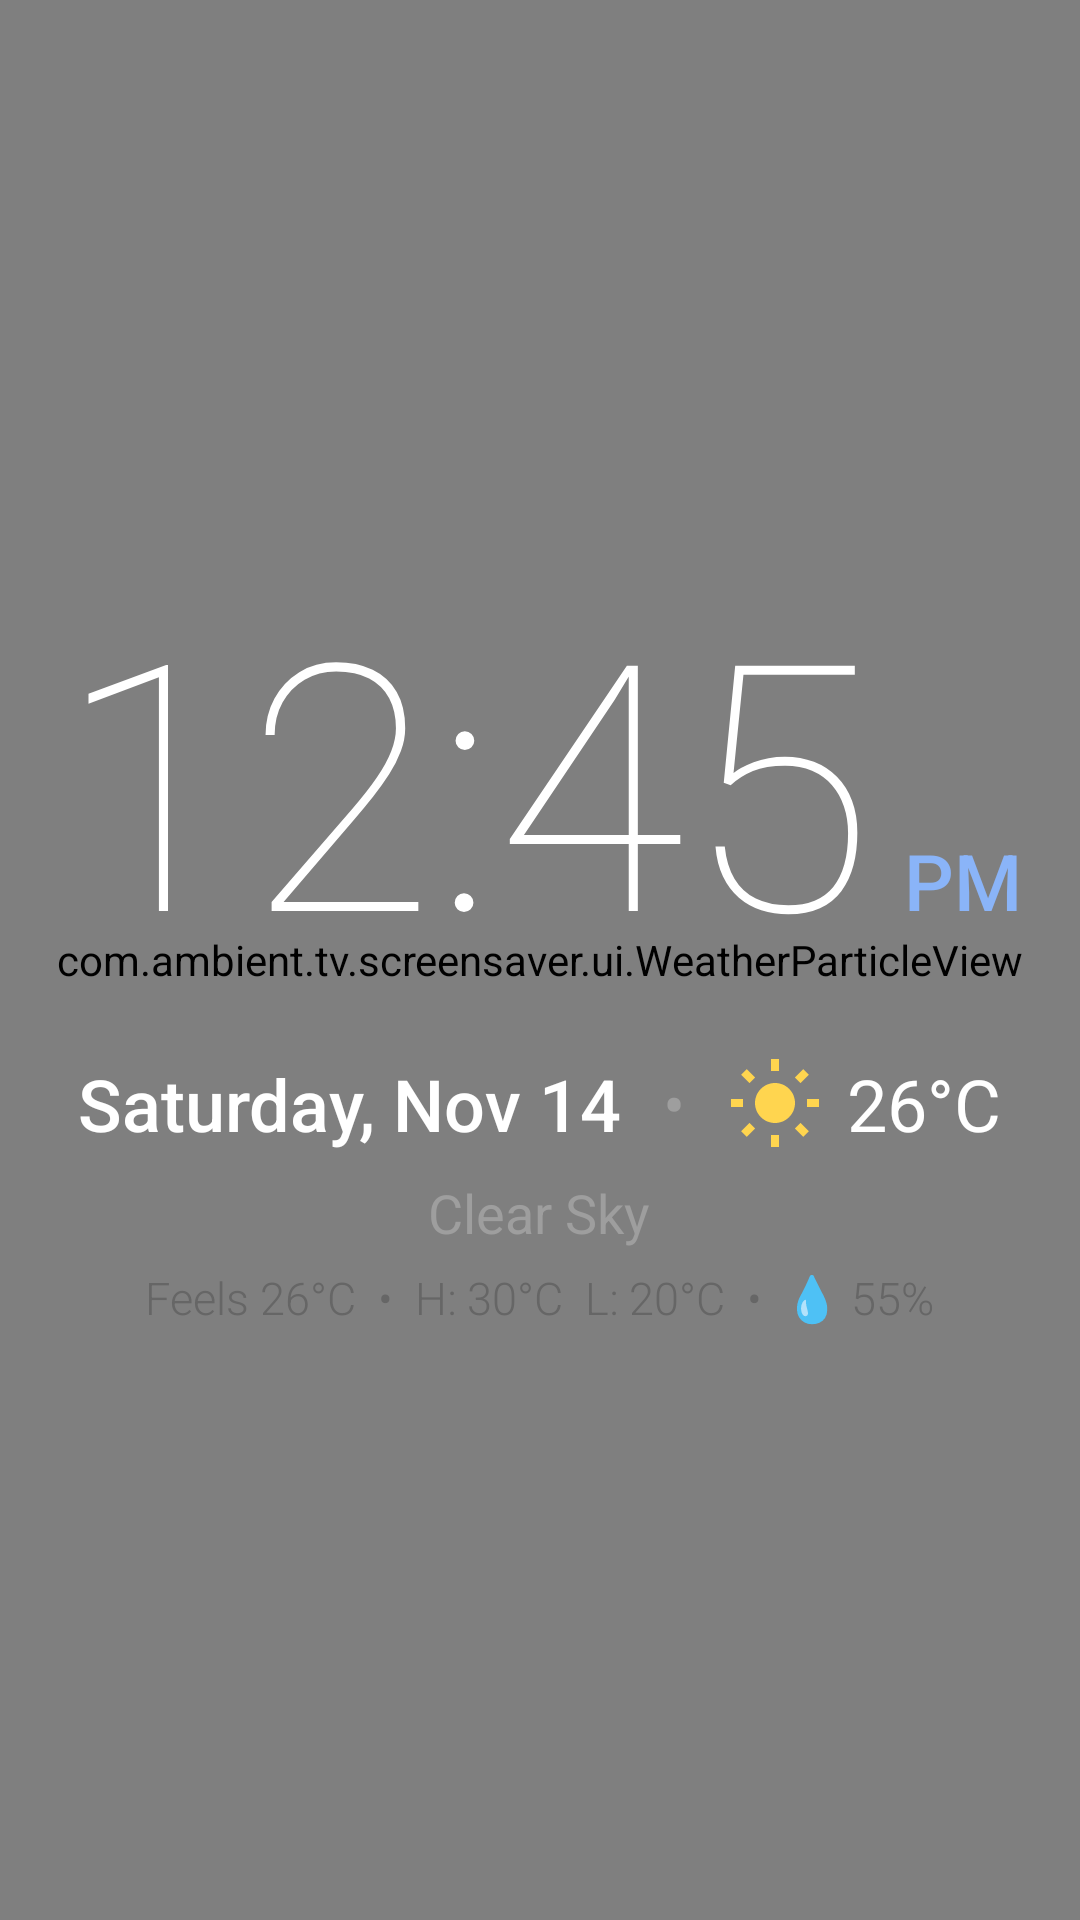

Layout XML and referenced resources for this Android screen:
<!-- AndroidManifest.xml: application theme Theme.AmbientScreensaver -->
<!-- res/layout/view_ambient_display.xml -->
<?xml version="1.0" encoding="utf-8"?>
<FrameLayout xmlns:android="http://schemas.android.com/apk/res/android"
    android:id="@+id/ambientRoot"
    android:layout_width="match_parent"
    android:layout_height="match_parent"
    android:background="@color/bg_black"
    android:clipChildren="false"
    android:clipToPadding="false">

    
    <com.ambient.tv.screensaver.ui.AmbientAuraView
        android:id="@+id/ambientAuraView"
        android:layout_width="match_parent"
        android:layout_height="match_parent" />

    
    <com.ambient.tv.screensaver.ui.WeatherParticleView
        android:id="@+id/weatherParticleView"
        android:layout_width="match_parent"
        android:layout_height="match_parent" />

    
    <LinearLayout
        android:id="@+id/ambientContentContainer"
        android:layout_width="wrap_content"
        android:layout_height="wrap_content"
        android:layout_gravity="center"
        android:gravity="center_horizontal"
        android:orientation="vertical">

        
        <LinearLayout
            android:id="@+id/layoutHorizontalClock"
            android:layout_width="wrap_content"
            android:layout_height="wrap_content"
            android:baselineAligned="true"
            android:gravity="bottom"
            android:orientation="horizontal"
            android:visibility="visible">

            <TextView
                android:id="@+id/tvClockHorizontal"
                android:layout_width="wrap_content"
                android:layout_height="wrap_content"
                android:fontFamily="sans-serif-thin"
                android:includeFontPadding="false"
                android:text="12:45"
                android:textColor="@color/text_primary"
                android:textSize="115sp" />

            <TextView
                android:id="@+id/tvAmPm"
                android:layout_width="wrap_content"
                android:layout_height="wrap_content"
                android:layout_marginStart="10dp"
                android:fontFamily="sans-serif-medium"
                android:text="PM"
                android:textColor="@color/text_accent"
                android:textSize="26sp"
                android:visibility="visible" />
        </LinearLayout>

        
        <LinearLayout
            android:id="@+id/layoutStackedClock"
            android:layout_width="wrap_content"
            android:layout_height="wrap_content"
            android:gravity="center_horizontal"
            android:orientation="vertical"
            android:visibility="gone">

            <TextView
                android:id="@+id/tvClockHours"
                android:layout_width="wrap_content"
                android:layout_height="wrap_content"
                android:fontFamily="sans-serif-light"
                android:includeFontPadding="false"
                android:text="12"
                android:textColor="@color/text_primary"
                android:textSize="125sp" />

            <TextView
                android:id="@+id/tvClockMinutes"
                android:layout_width="wrap_content"
                android:layout_height="wrap_content"
                android:fontFamily="sans-serif-black"
                android:includeFontPadding="false"
                android:text="45"
                android:textColor="@color/text_accent"
                android:textSize="125sp" />
        </LinearLayout>

        
        <LinearLayout
            android:id="@+id/layoutAnalogClock"
            android:layout_width="wrap_content"
            android:layout_height="wrap_content"
            android:gravity="center"
            android:orientation="vertical"
            android:visibility="gone">

            <com.ambient.tv.screensaver.ui.AmbientAnalogClockView
                android:id="@+id/analogClockView"
                android:layout_width="260dp"
                android:layout_height="260dp" />
        </LinearLayout>

        
        <LinearLayout
            android:id="@+id/layoutDotMatrixClock"
            android:layout_width="wrap_content"
            android:layout_height="wrap_content"
            android:baselineAligned="true"
            android:gravity="center_horizontal"
            android:orientation="horizontal"
            android:visibility="gone">

            <TextView
                android:id="@+id/tvClockDotMatrix"
                android:layout_width="wrap_content"
                android:layout_height="wrap_content"
                android:fontFamily="monospace"
                android:includeFontPadding="false"
                android:letterSpacing="0.08"
                android:text="12:45:00"
                android:textColor="@color/text_accent"
                android:textSize="85sp" />

            <TextView
                android:id="@+id/tvAmPmDotMatrix"
                android:layout_width="wrap_content"
                android:layout_height="wrap_content"
                android:layout_marginStart="12dp"
                android:fontFamily="monospace"
                android:text="PM"
                android:textColor="@color/text_primary"
                android:textSize="24sp"
                android:visibility="visible" />
        </LinearLayout>

        
        <LinearLayout
            android:layout_width="wrap_content"
            android:layout_height="wrap_content"
            android:layout_marginTop="20dp"
            android:gravity="center_vertical"
            android:orientation="horizontal">

            <TextView
                android:id="@+id/tvDate"
                android:layout_width="wrap_content"
                android:layout_height="wrap_content"
                android:fontFamily="sans-serif-medium"
                android:text="Saturday, Nov 14"
                android:textColor="@color/text_primary"
                android:textSize="24sp" />

            <TextView
                android:layout_width="wrap_content"
                android:layout_height="wrap_content"
                android:layout_marginStart="14dp"
                android:layout_marginEnd="14dp"
                android:text="•"
                android:textColor="@color/text_secondary"
                android:textSize="22sp" />

            <ImageView
                android:id="@+id/ivWeatherIcon"
                android:layout_width="32dp"
                android:layout_height="32dp"
                android:contentDescription="Weather icon"
                android:src="@drawable/ic_weather_clear" />

            <TextView
                android:id="@+id/tvTemperature"
                android:layout_width="wrap_content"
                android:layout_height="wrap_content"
                android:layout_marginStart="8dp"
                android:fontFamily="sans-serif-bold"
                android:text="26°C"
                android:textColor="@color/text_primary"
                android:textSize="24sp" />
        </LinearLayout>

        
        <TextView
            android:id="@+id/tvWeatherSubtitle"
            android:layout_width="wrap_content"
            android:layout_height="wrap_content"
            android:layout_marginTop="8dp"
            android:fontFamily="sans-serif"
            android:text="Clear Sky"
            android:textColor="@color/text_secondary"
            android:textSize="18sp" />

        
        <TextView
            android:id="@+id/tvWeatherDetails"
            android:layout_width="wrap_content"
            android:layout_height="wrap_content"
            android:layout_marginTop="6dp"
            android:fontFamily="sans-serif-light"
            android:text="Feels 26°C  •  H: 30°C  L: 20°C  •  💧 55%"
            android:textColor="@color/text_tertiary"
            android:textSize="15sp"
            android:visibility="visible" />

    </LinearLayout>

</FrameLayout>
<!-- resources referenced by this layout -->
<resources>
  <color name="bg_black">#000000</color>
  <color name="text_accent">#8AB4F8</color>
  <color name="text_primary">#FFFFFF</color>
  <color name="text_secondary">#9E9E9E</color>
  <color name="text_tertiary">#666666</color>
  <!-- drawable ic_weather_clear (drawable) -->
  <vector xmlns:android="http://schemas.android.com/apk/res/android"
      android:width="48dp"
      android:height="48dp"
      android:viewportWidth="24"
      android:viewportHeight="24">
      
      <path
          android:fillColor="@color/weather_sun"
          android:pathData="M12,7c-2.76,0 -5,2.24 -5,5s2.24,5 5,5 5,-2.24 5,-5 -2.24,-5 -5,-5z" />
      
      <path
          android:fillColor="@color/weather_sun"
          android:pathData="M11,1h2v3h-2zM11,20h2v3h-2zM3.515,4.929l1.414,-1.414 2.121,2.121 -1.414,1.414zM16.95,18.364l1.414,-1.414 2.121,2.121 -1.414,1.414zM1,11h3v2H1zM20,11h3v2h-3zM4.929,20.485l-1.414,-1.414 2.121,-2.121 1.414,1.414zM18.364,7.05l-1.414,-1.414 2.121,-2.121 1.414,1.414z" />
  </vector>
  <style name="Theme.AmbientScreensaver" parent="Theme.AppCompat.NoActionBar">
          <item name="android:windowBackground">@color/bg_black</item>
          <item name="android:colorBackground">@color/bg_black</item>
          <item name="android:windowNoTitle">true</item>
          <item name="android:windowFullscreen">true</item>
          <item name="android:keepScreenOn">true</item>
      </style>
  <color name="weather_sun">#FFD54F</color>
</resources>
